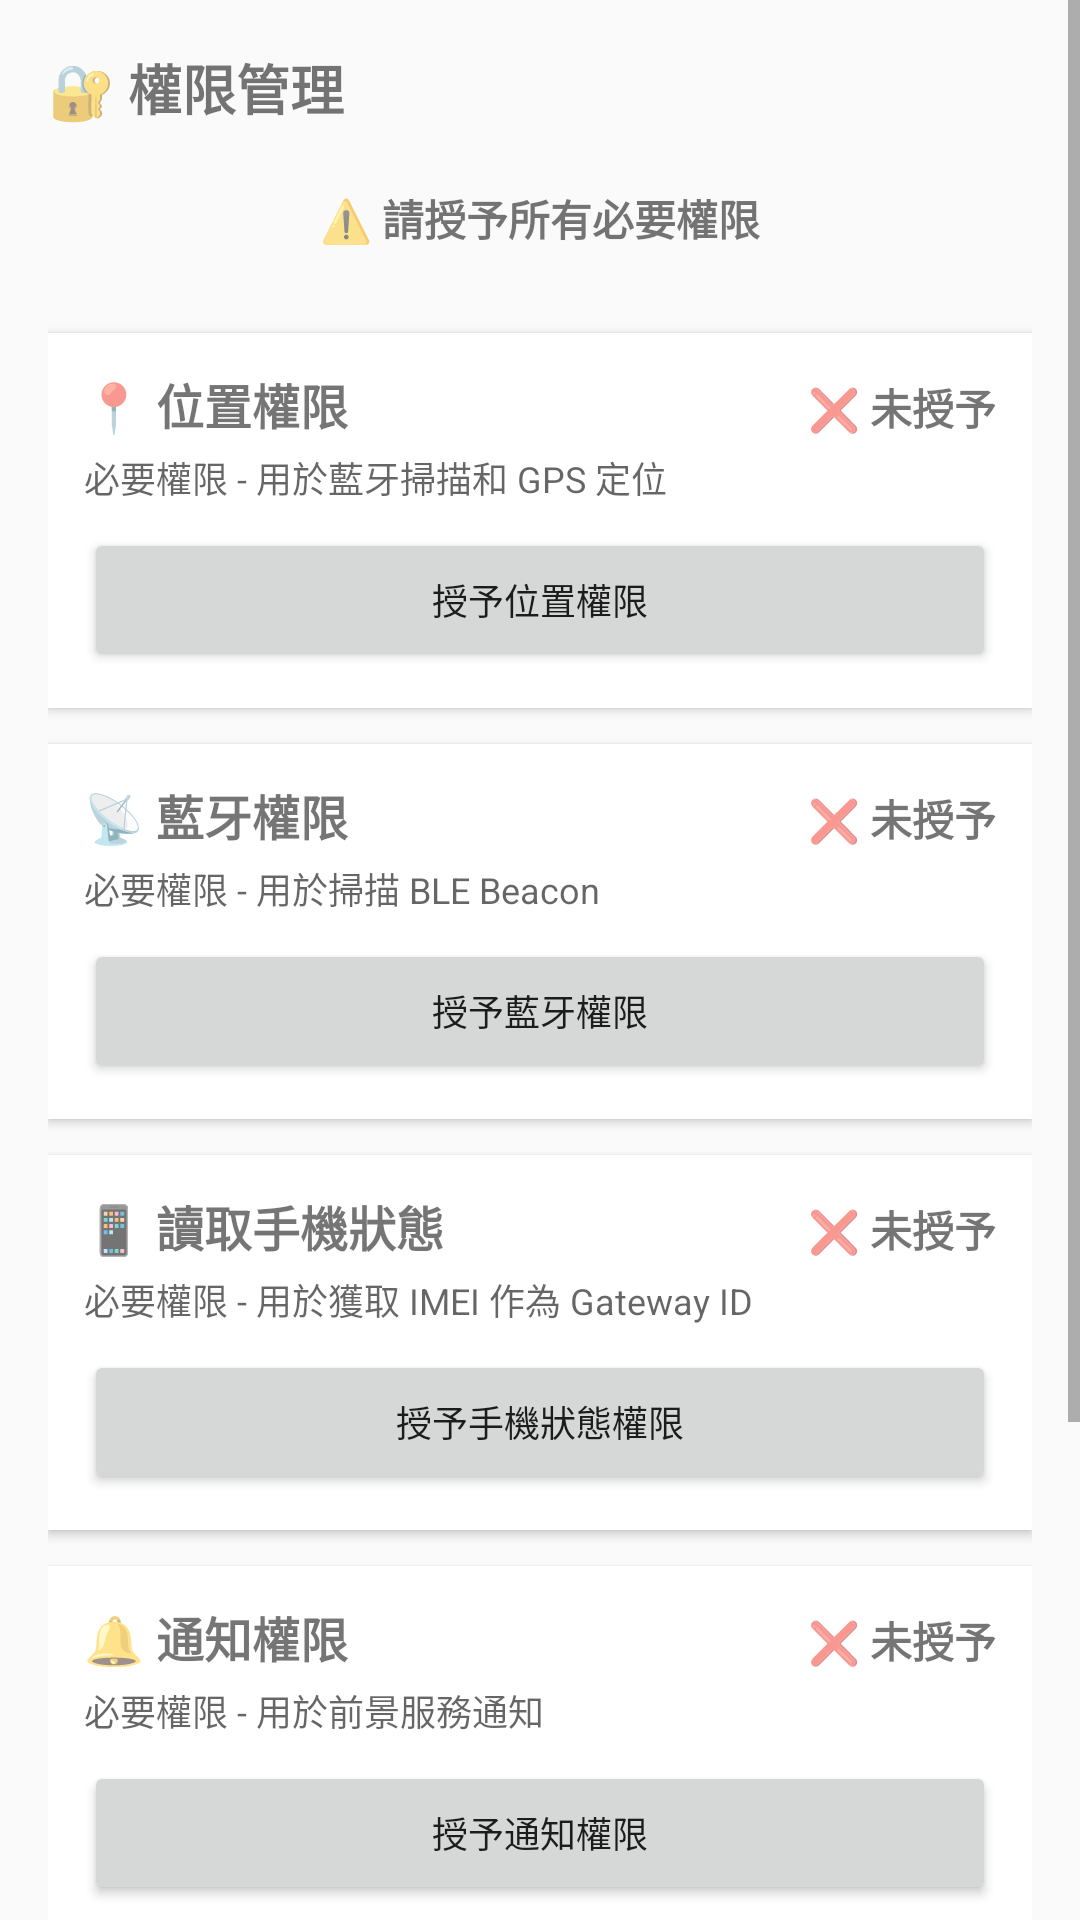

Layout XML and referenced resources for this Android screen:
<!-- AndroidManifest.xml: application theme Theme.SafeNetReceiver -->
<!-- res/layout/fragment_permissions.xml -->
<?xml version="1.0" encoding="utf-8"?>
<ScrollView xmlns:android="http://schemas.android.com/apk/res/android"
    android:layout_width="match_parent"
    android:layout_height="match_parent">

    <LinearLayout
        android:layout_width="match_parent"
        android:layout_height="wrap_content"
        android:orientation="vertical"
        android:padding="16dp">

        <TextView
            android:layout_width="match_parent"
            android:layout_height="wrap_content"
            android:text="🔐 權限管理"
            android:textSize="18sp"
            android:textStyle="bold"
            android:layout_marginBottom="8dp" />

        <TextView
            android:id="@+id/tvOverallStatus"
            android:layout_width="match_parent"
            android:layout_height="wrap_content"
            android:text="⚠️ 請授予所有必要權限"
            android:textSize="14sp"
            android:textStyle="bold"
            android:gravity="center"
            android:padding="12dp"
            android:layout_marginBottom="16dp" />

        
        <LinearLayout
            android:layout_width="match_parent"
            android:layout_height="wrap_content"
            android:orientation="vertical"
            android:padding="12dp"
            android:background="@color/card_background"
            android:elevation="2dp"
            android:layout_marginBottom="12dp">

            <LinearLayout
                android:layout_width="match_parent"
                android:layout_height="wrap_content"
                android:orientation="horizontal">

                <TextView
                    android:layout_width="0dp"
                    android:layout_height="wrap_content"
                    android:layout_weight="1"
                    android:text="📍 位置權限"
                    android:textSize="16sp"
                    android:textStyle="bold" />

                <TextView
                    android:id="@+id/tvLocationStatus"
                    android:layout_width="wrap_content"
                    android:layout_height="wrap_content"
                    android:text="❌ 未授予"
                    android:textSize="14sp"
                    android:textStyle="bold" />

            </LinearLayout>

            <TextView
                android:layout_width="match_parent"
                android:layout_height="wrap_content"
                android:text="必要權限 - 用於藍牙掃描和 GPS 定位"
                android:textSize="12sp"
                android:textColor="@color/text_secondary"
                android:layout_marginTop="4dp"
                android:layout_marginBottom="8dp" />

            <Button
                android:id="@+id/btnRequestLocation"
                android:layout_width="match_parent"
                android:layout_height="wrap_content"
                android:text="授予位置權限"
                android:textSize="12sp" />

        </LinearLayout>

        
        <LinearLayout
            android:layout_width="match_parent"
            android:layout_height="wrap_content"
            android:orientation="vertical"
            android:padding="12dp"
            android:background="@color/card_background"
            android:elevation="2dp"
            android:layout_marginBottom="12dp">

            <LinearLayout
                android:layout_width="match_parent"
                android:layout_height="wrap_content"
                android:orientation="horizontal">

                <TextView
                    android:layout_width="0dp"
                    android:layout_height="wrap_content"
                    android:layout_weight="1"
                    android:text="📡 藍牙權限"
                    android:textSize="16sp"
                    android:textStyle="bold" />

                <TextView
                    android:id="@+id/tvBluetoothStatus"
                    android:layout_width="wrap_content"
                    android:layout_height="wrap_content"
                    android:text="❌ 未授予"
                    android:textSize="14sp"
                    android:textStyle="bold" />

            </LinearLayout>

            <TextView
                android:layout_width="match_parent"
                android:layout_height="wrap_content"
                android:text="必要權限 - 用於掃描 BLE Beacon"
                android:textSize="12sp"
                android:textColor="@color/text_secondary"
                android:layout_marginTop="4dp"
                android:layout_marginBottom="8dp" />

            <Button
                android:id="@+id/btnRequestBluetooth"
                android:layout_width="match_parent"
                android:layout_height="wrap_content"
                android:text="授予藍牙權限"
                android:textSize="12sp" />

        </LinearLayout>

        
        <LinearLayout
            android:layout_width="match_parent"
            android:layout_height="wrap_content"
            android:orientation="vertical"
            android:padding="12dp"
            android:background="@color/card_background"
            android:elevation="2dp"
            android:layout_marginBottom="12dp">

            <LinearLayout
                android:layout_width="match_parent"
                android:layout_height="wrap_content"
                android:orientation="horizontal">

                <TextView
                    android:layout_width="0dp"
                    android:layout_height="wrap_content"
                    android:layout_weight="1"
                    android:text="📱 讀取手機狀態"
                    android:textSize="16sp"
                    android:textStyle="bold" />

                <TextView
                    android:id="@+id/tvPhoneStateStatus"
                    android:layout_width="wrap_content"
                    android:layout_height="wrap_content"
                    android:text="❌ 未授予"
                    android:textSize="14sp"
                    android:textStyle="bold" />

            </LinearLayout>

            <TextView
                android:layout_width="match_parent"
                android:layout_height="wrap_content"
                android:text="必要權限 - 用於獲取 IMEI 作為 Gateway ID"
                android:textSize="12sp"
                android:textColor="@color/text_secondary"
                android:layout_marginTop="4dp"
                android:layout_marginBottom="8dp" />

            <Button
                android:id="@+id/btnRequestPhoneState"
                android:layout_width="match_parent"
                android:layout_height="wrap_content"
                android:text="授予手機狀態權限"
                android:textSize="12sp" />

        </LinearLayout>

        
        <LinearLayout
            android:id="@+id/layoutNotification"
            android:layout_width="match_parent"
            android:layout_height="wrap_content"
            android:orientation="vertical"
            android:padding="12dp"
            android:background="@color/card_background"
            android:elevation="2dp"
            android:layout_marginBottom="12dp">

            <LinearLayout
                android:layout_width="match_parent"
                android:layout_height="wrap_content"
                android:orientation="horizontal">

                <TextView
                    android:layout_width="0dp"
                    android:layout_height="wrap_content"
                    android:layout_weight="1"
                    android:text="🔔 通知權限"
                    android:textSize="16sp"
                    android:textStyle="bold" />

                <TextView
                    android:id="@+id/tvNotificationStatus"
                    android:layout_width="wrap_content"
                    android:layout_height="wrap_content"
                    android:text="❌ 未授予"
                    android:textSize="14sp"
                    android:textStyle="bold" />

            </LinearLayout>

            <TextView
                android:layout_width="match_parent"
                android:layout_height="wrap_content"
                android:text="必要權限 - 用於前景服務通知"
                android:textSize="12sp"
                android:textColor="@color/text_secondary"
                android:layout_marginTop="4dp"
                android:layout_marginBottom="8dp" />

            <Button
                android:id="@+id/btnRequestNotification"
                android:layout_width="match_parent"
                android:layout_height="wrap_content"
                android:text="授予通知權限"
                android:textSize="12sp" />

        </LinearLayout>

        
        <LinearLayout
            android:layout_width="match_parent"
            android:layout_height="wrap_content"
            android:orientation="vertical"
            android:padding="12dp"
            android:background="@color/card_background"
            android:elevation="2dp"
            android:layout_marginBottom="16dp">

            <LinearLayout
                android:layout_width="match_parent"
                android:layout_height="wrap_content"
                android:orientation="horizontal">

                <TextView
                    android:layout_width="0dp"
                    android:layout_height="wrap_content"
                    android:layout_weight="1"
                    android:text="🔙 背景位置權限"
                    android:textSize="16sp"
                    android:textStyle="bold" />

                <TextView
                    android:id="@+id/tvBackgroundLocationStatus"
                    android:layout_width="wrap_content"
                    android:layout_height="wrap_content"
                    android:text="❌ 未授予"
                    android:textSize="14sp"
                    android:textStyle="bold" />

            </LinearLayout>

            <TextView
                android:layout_width="match_parent"
                android:layout_height="wrap_content"
                android:text="建議授予 - 用於鎖屏後繼續掃描"
                android:textSize="12sp"
                android:textColor="@color/text_secondary"
                android:layout_marginTop="4dp"
                android:layout_marginBottom="8dp" />

            <Button
                android:id="@+id/btnRequestBackgroundLocation"
                android:layout_width="match_parent"
                android:layout_height="wrap_content"
                android:text="授予背景位置權限"
                android:textSize="12sp" />

        </LinearLayout>

        <Button
            android:id="@+id/btnOpenSettings"
            android:layout_width="match_parent"
            android:layout_height="wrap_content"
            android:text="⚙️ 打開系統設定"
            style="@style/Widget.MaterialComponents.Button.OutlinedButton" />

    </LinearLayout>

</ScrollView>
<!-- resources referenced by this layout -->
<resources>
  <color name="card_background">#FFFFFFFF</color>
  <color name="text_secondary">#99000000</color>
  <style name="Theme.SafeNetReceiver" parent="Theme.MaterialComponents.DayNight.DarkActionBar">
          <item name="colorPrimary">@color/primary</item>
          <item name="colorPrimaryDark">@color/primary_dark</item>
          <item name="colorAccent">@color/accent</item>
          <item name="android:windowBackground">@color/background</item>
      </style>
  <color name="primary">#FF2196F3</color>
  <color name="primary_dark">#FF1976D2</color>
  <color name="accent">#FF4CAF50</color>
  <color name="background">#FFFAFAFA</color>
</resources>
